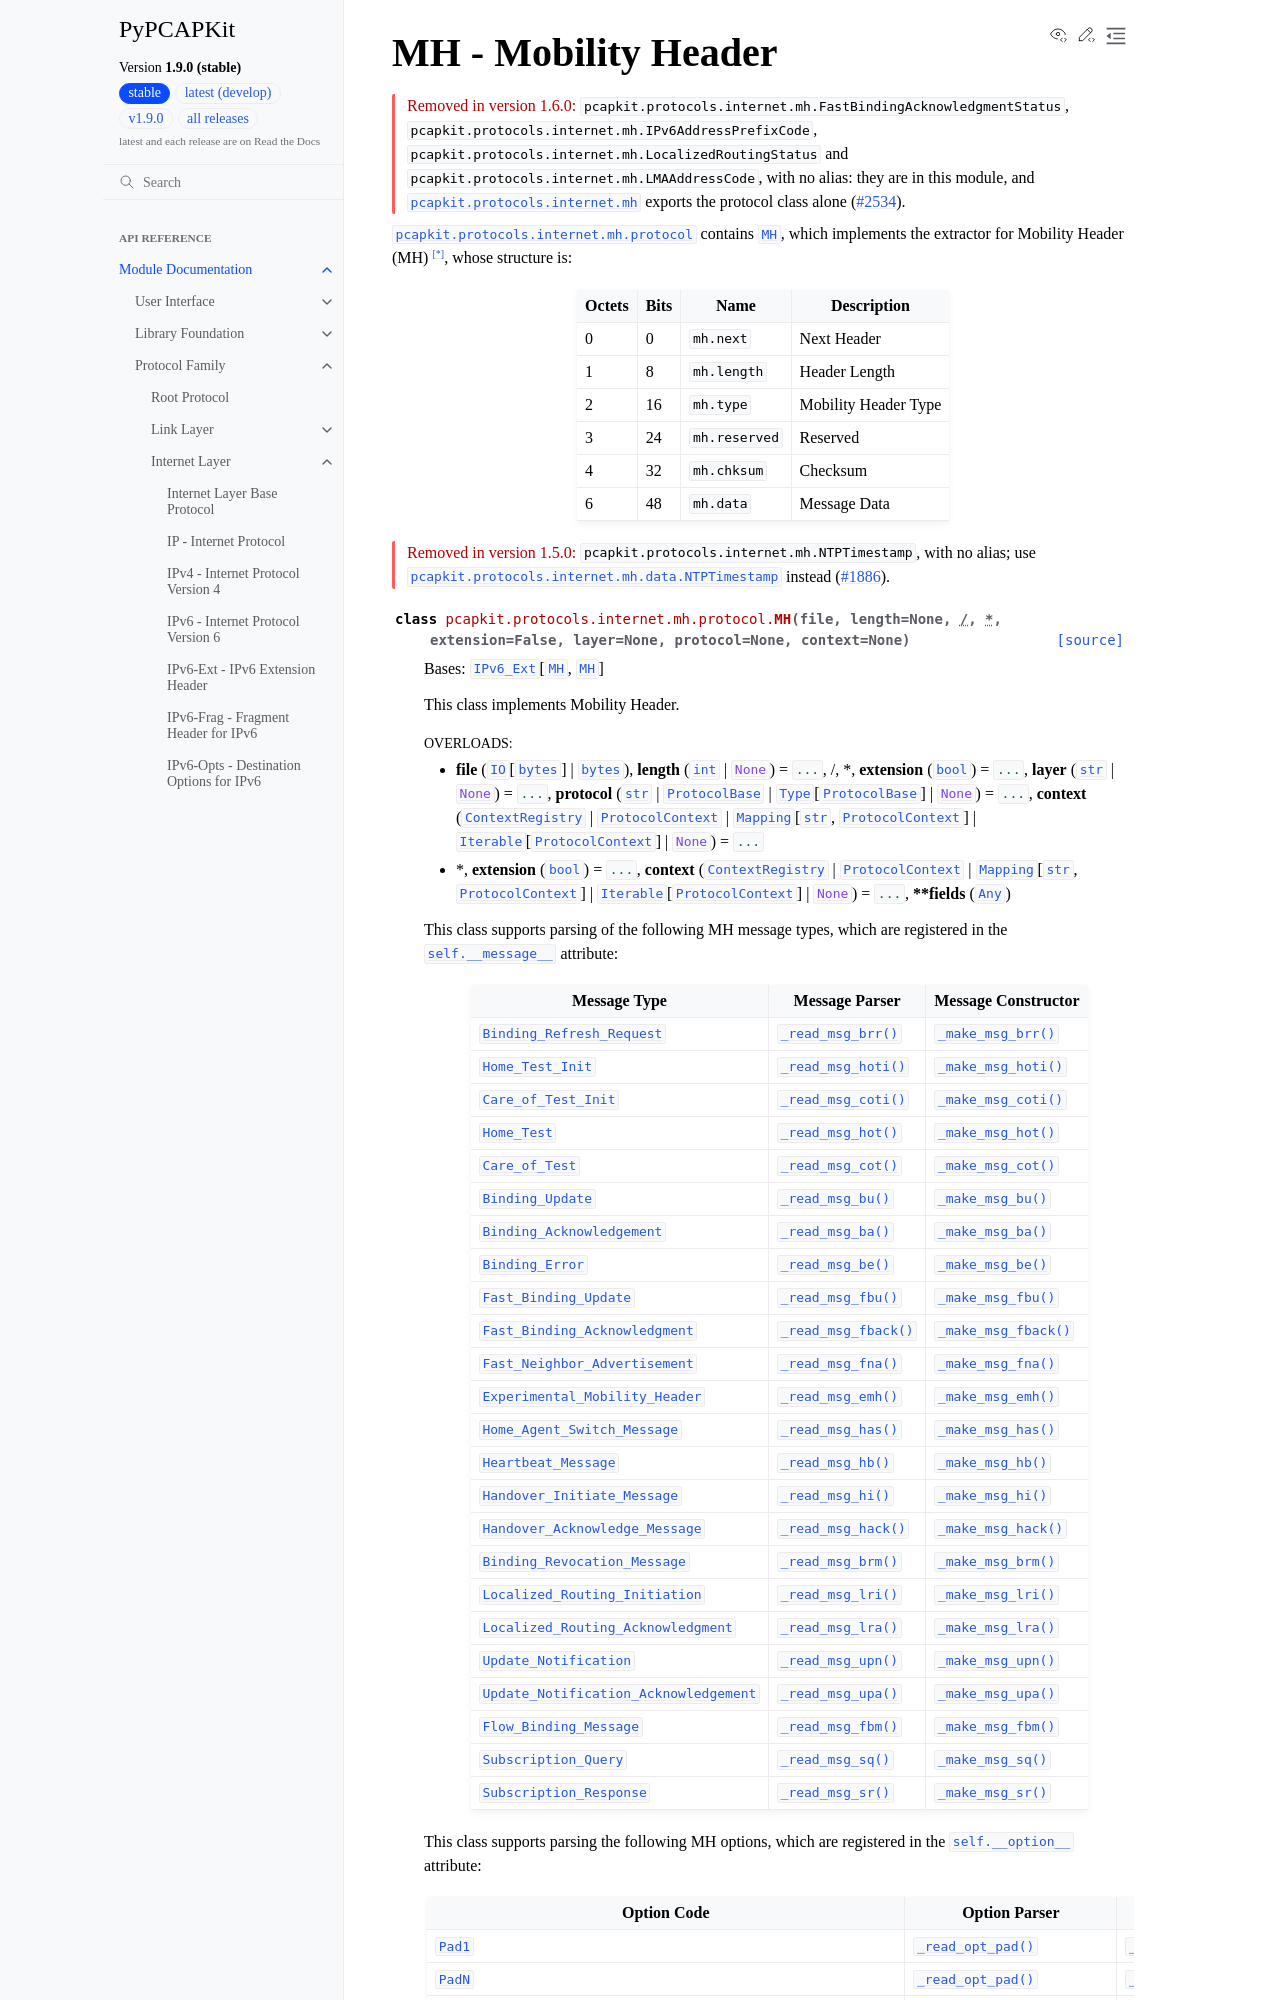

repository: JarryShaw/PyPCAPKit · page: pcapkit/protocols/internet/mh.html · generator: sphinx

MH - Mobility Header
====================

.. module:: pcapkit.protocols.internet.mh
.. module:: pcapkit.protocols.internet.mh.protocol

.. versionremoved:: 1.6.0

   ``pcapkit.protocols.internet.mh.FastBindingAcknowledgmentStatus``,
   ``pcapkit.protocols.internet.mh.IPv6AddressPrefixCode``,
   ``pcapkit.protocols.internet.mh.LocalizedRoutingStatus`` and
   ``pcapkit
